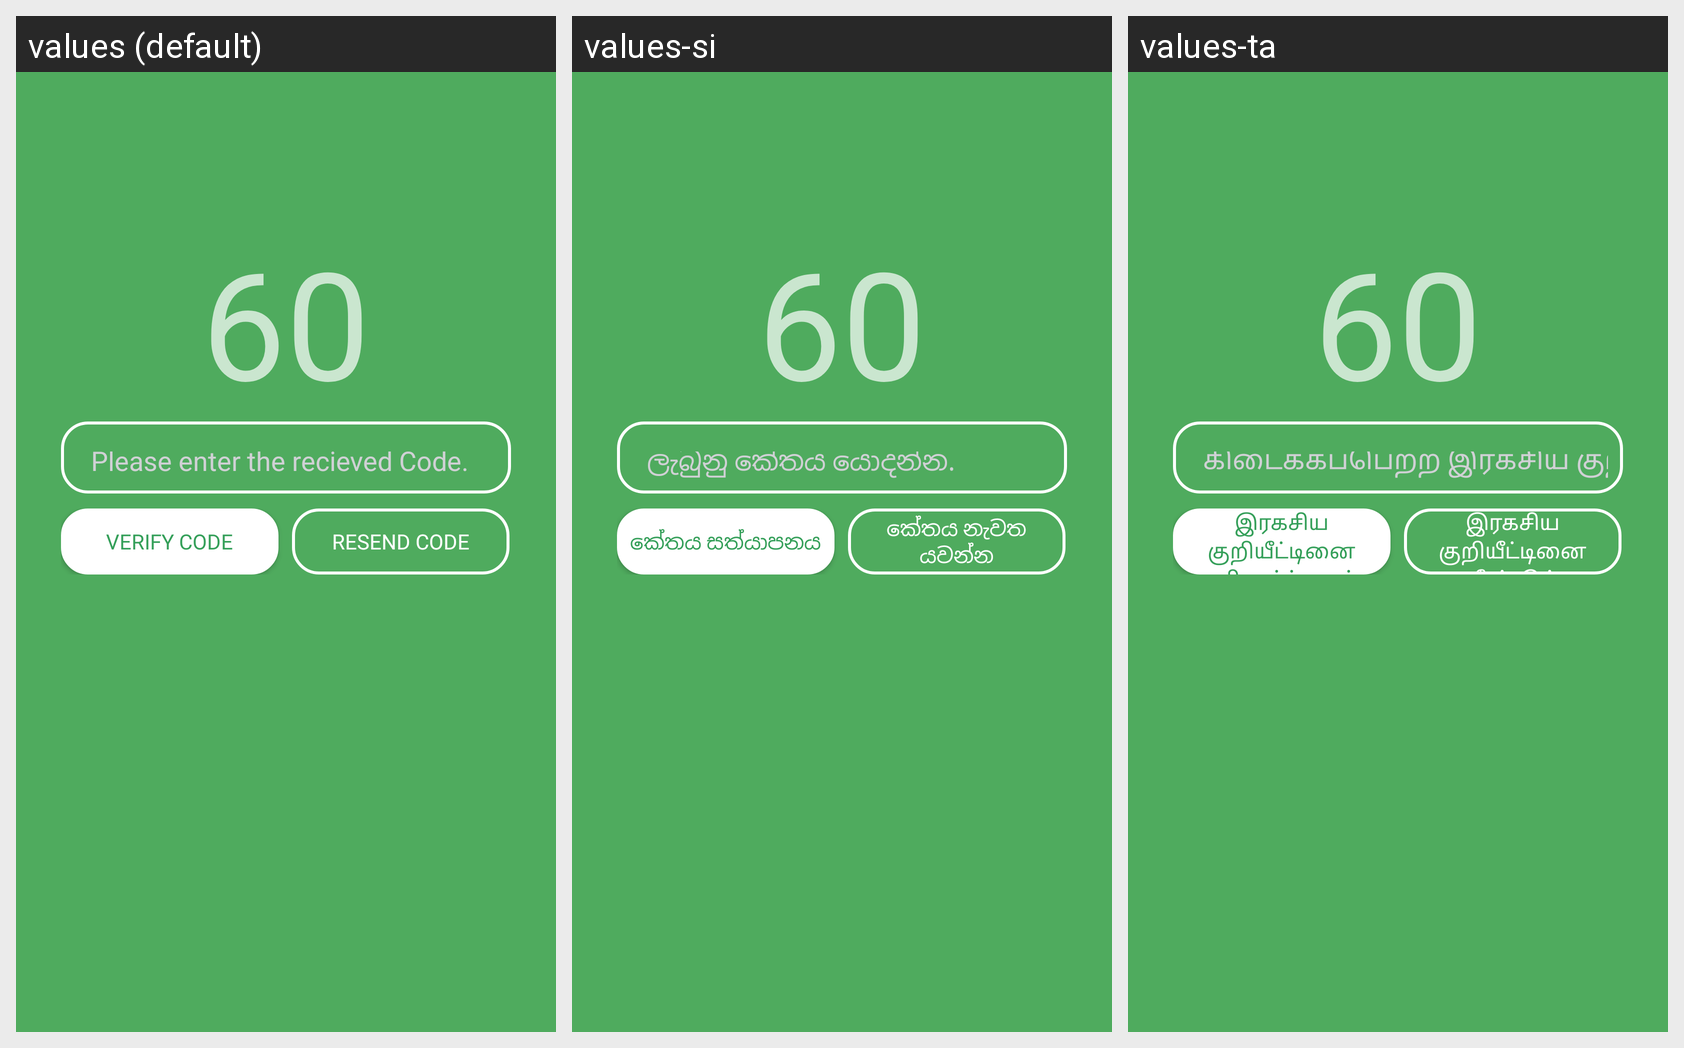

Locale-by-locale string values for the Android screen shown in this grid:
Android screen res/layout/activity_verify_number.xml rendered under 3 locales, left to right: values (default), values-si, values-ta. Device: Nexus 5 (rendered at 1080×1920; each locale shown at half size, 540×960, under a caption strip naming it); theme SymptomActivityTheme.
Strings drawn on this screen, with the default value and each locale's value (text and hints the layout hard-codes, and strings that could not be matched under every locale, appear in the picture but are not listed):

please_enter_the_recieved_code
  values: Please enter the recieved Code.
  values-si: ලැබුනු කේතය යොදන්න.
  values-ta: கிடைக்கப்பெற்ற இரகசிய குறியீட்டினை பதிவு செய்யவும்.

resend_code
  values: Resend Code
  values-si: කේතය නැවත යවන්න
  values-ta: இரகசிய குறியீட்டினை மீண்டும் அனுப்பவும்

verify_code
  values: verify code
  values-si: කේතය සත්යාපනය
  values-ta: இரகசிய குறியீட்டினை சரிபார்க்கவும்
